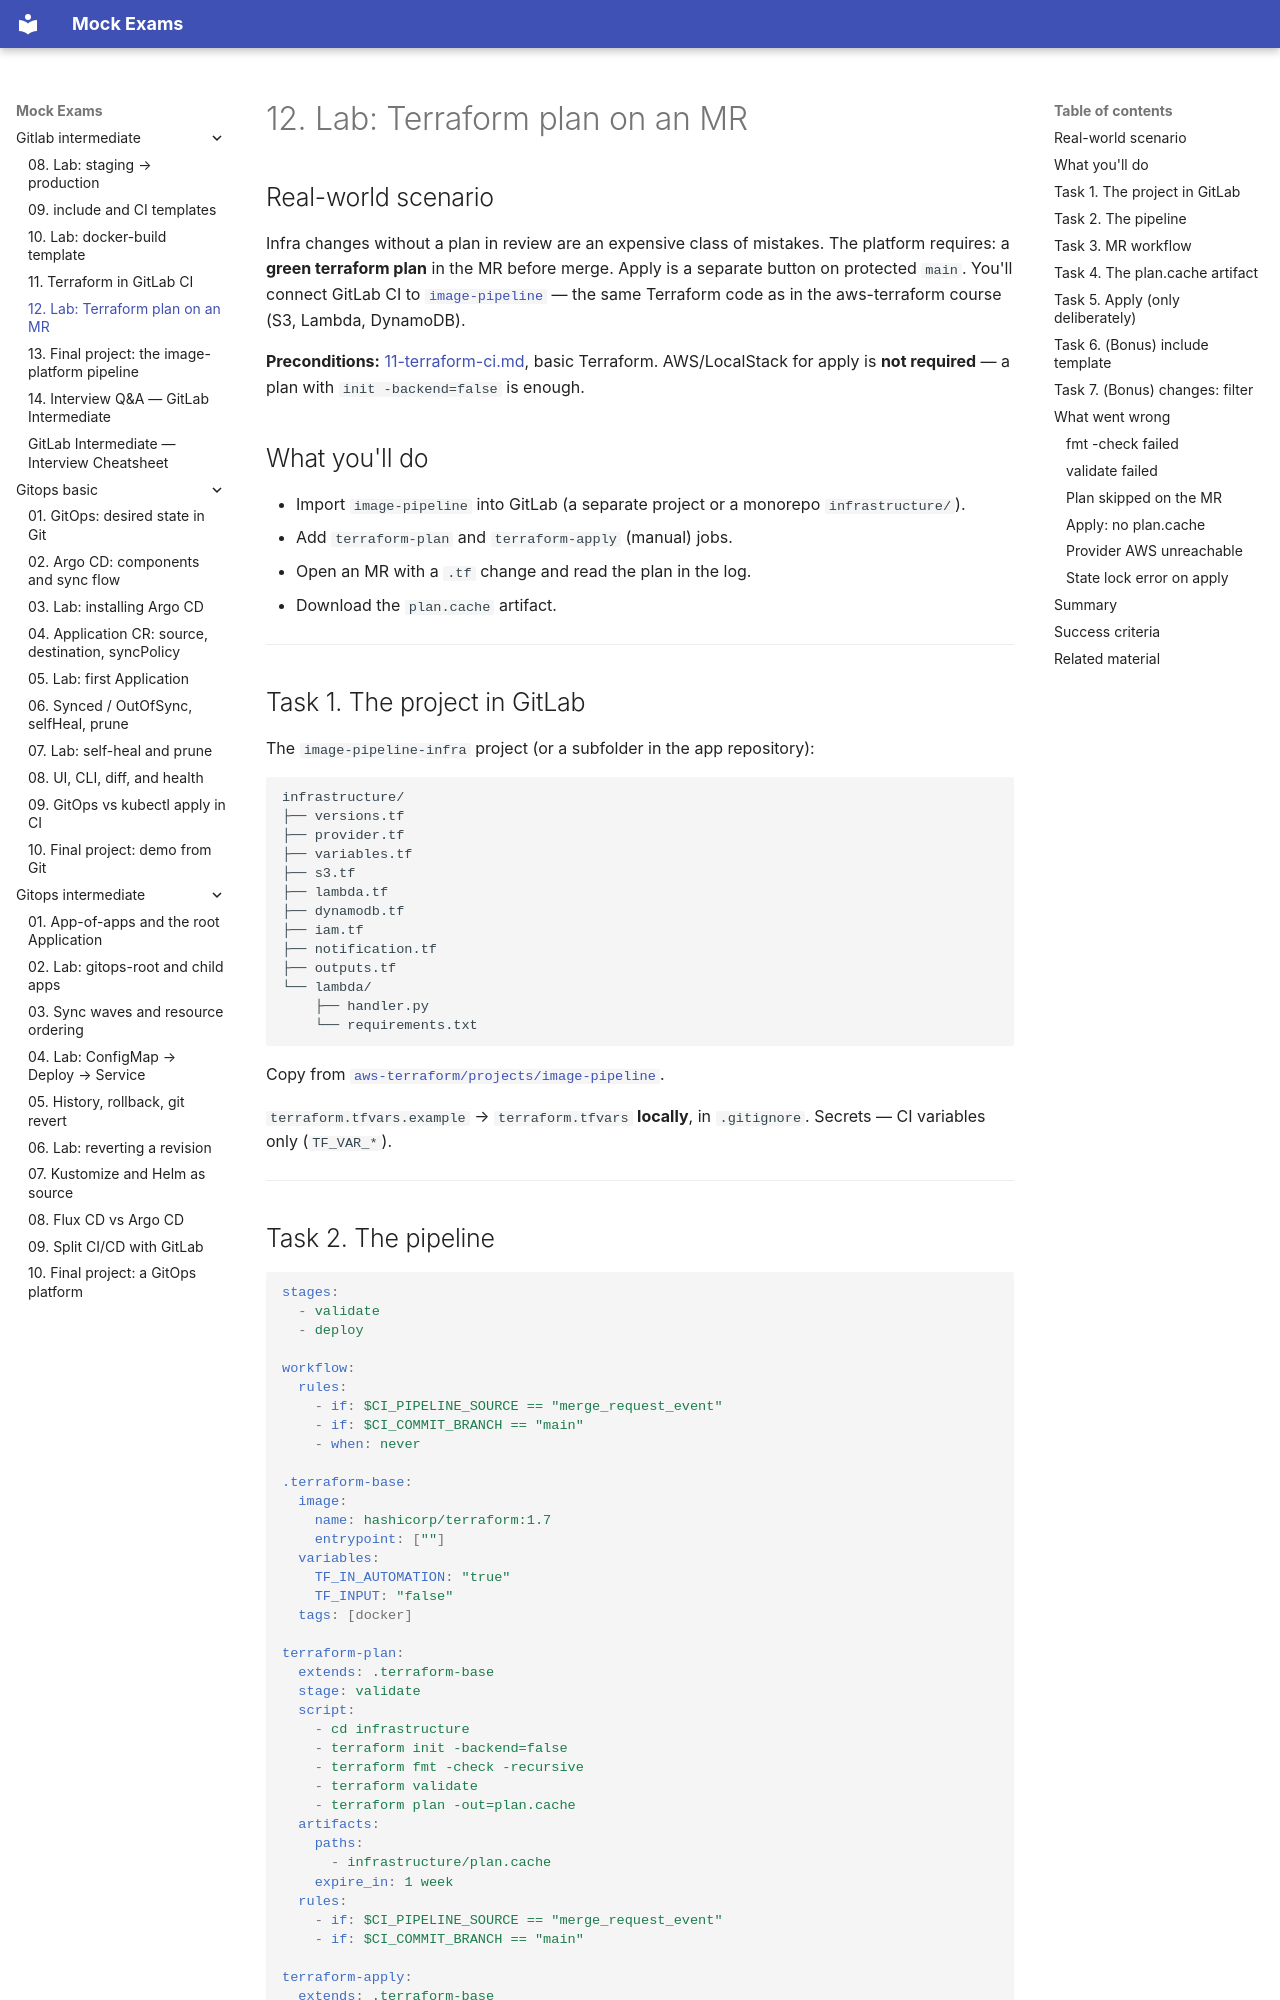

repository: FedorArbuzov/mock-exams · page: gitlab-intermediate/12-lab-terraform-ci/index.html · generator: mkdocs

# 12. Lab: Terraform plan on an MR

## Real-world scenario

Infra changes without a plan in review are an expensive class of mistakes. The platform requires: a **green terraform plan** in the MR before merge. Apply is a separate button on protected `main`. You'll connect GitLab CI to [`image-pipeline`](../aws-terraform/projects/image-pipeline/) — the same Terraform code as in the aws-terraform course (S3, Lambda, DynamoDB).

**Preconditions:** [11-terraform-ci.md](11-terraform-ci.md), basic Terraform. AWS/LocalStack for apply is **not required** — a plan with `init -backend=false` is enough.

## What you'll do

- Import `image-pipeline` into GitLab (a separate project or a monorepo `infrastructure/`).
- Add `terraform-plan` and `terraform-apply` (manual) jobs.
- Open an MR with a `.tf` change and read the plan in the log.
- Download the `plan.cache` artifact.

---

## Task 1. The project in GitLab

The `image-pipeline-infra` project (or a subfolder in the app repository):

```text
infrastructure/
├── versions.tf
├── provider.tf
├── variables.tf
├── s3.tf
├── lambda.tf
├── dynamodb.tf
├── iam.tf
├── notification.tf
├── outputs.tf
└── lambda/
    ├── handler.py
    └── requirements.txt
```

Copy from [`aws-terraform/projects/image-pipeline`](../aws-terraform/projects/image-pipeline/).

`terraform.tfvars.example` → `terraform.tfvars` **locally**, in `.gitignore`. Secrets — CI variables only (`TF_VAR_*`).

---
